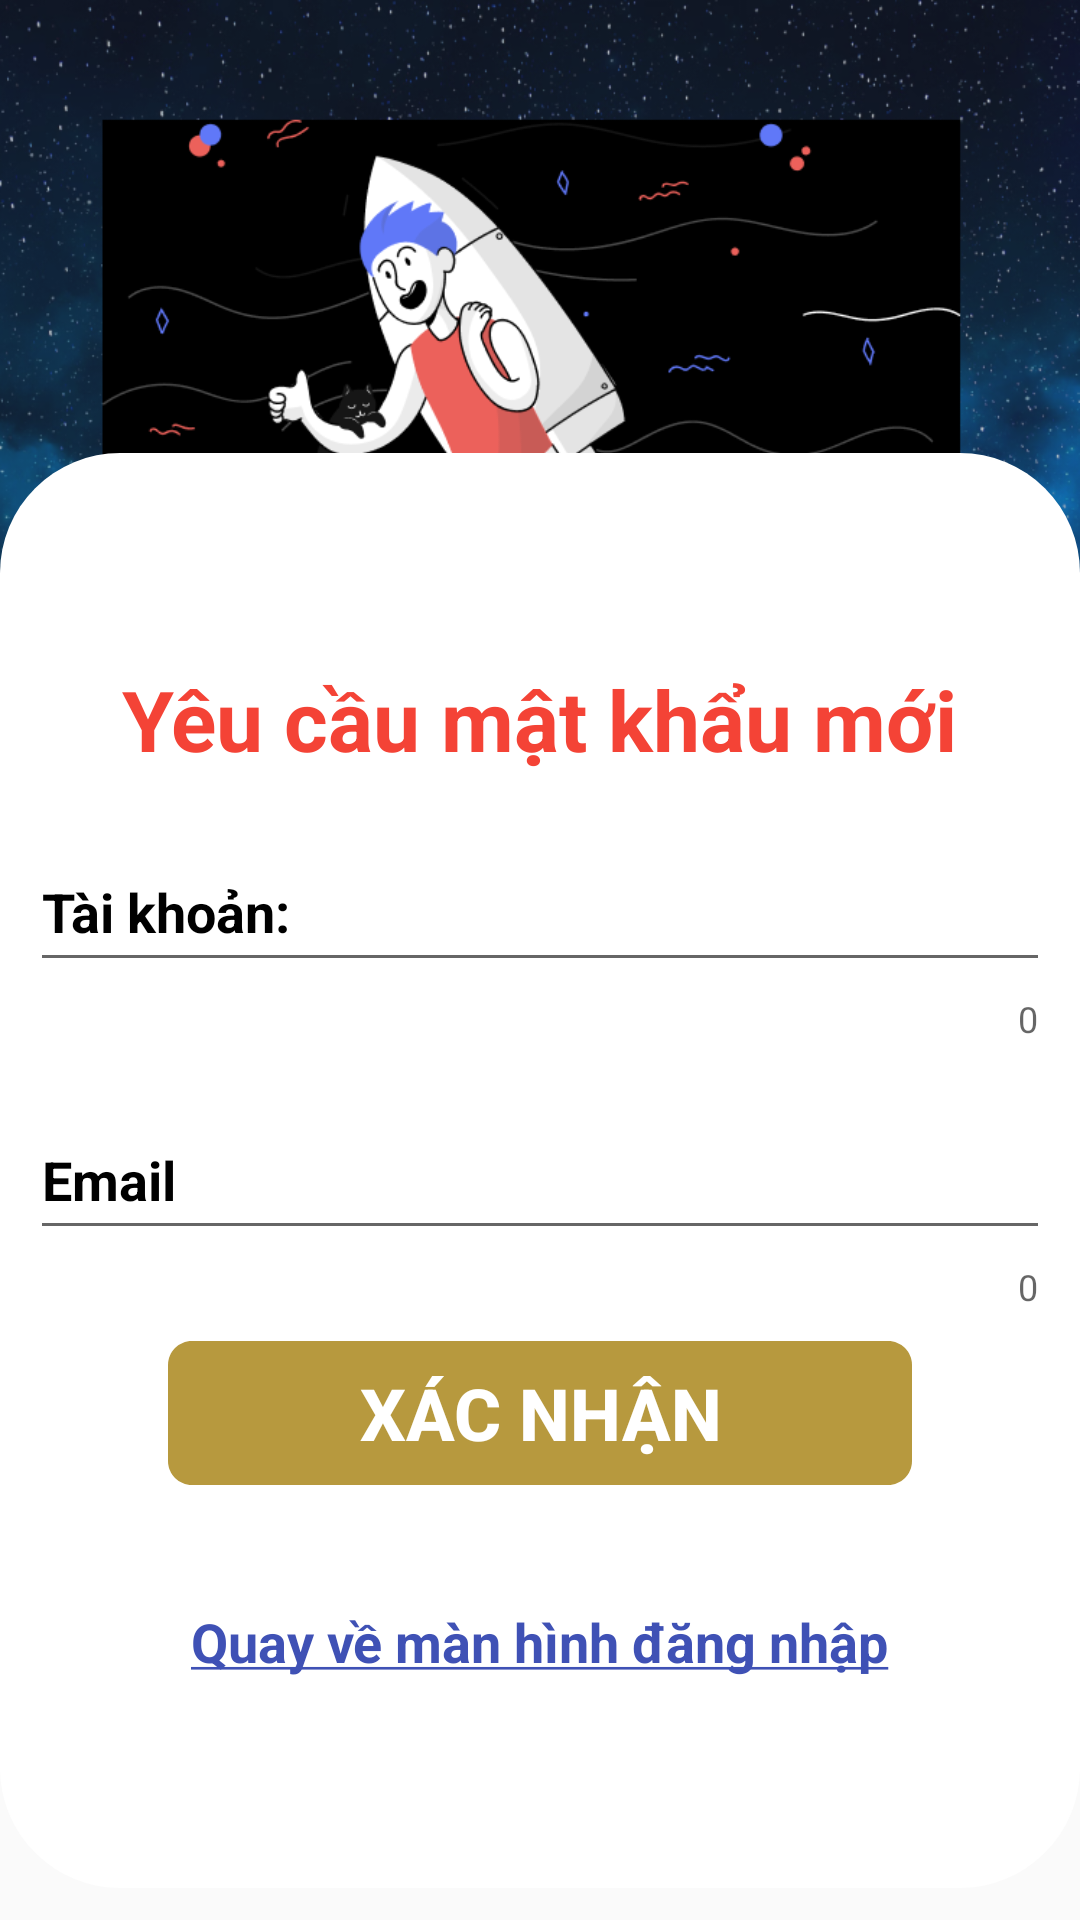

Write the Android layout XML for this screen, with the resource values it uses.
<!-- AndroidManifest.xml: application theme Theme.WarehouseManager -->
<!-- res/layout/activity_forget.xml -->
<?xml version="1.0" encoding="utf-8"?>
<androidx.constraintlayout.widget.ConstraintLayout xmlns:android="http://schemas.android.com/apk/res/android"
    xmlns:app="http://schemas.android.com/apk/res-auto"
    xmlns:tools="http://schemas.android.com/tools"
    android:layout_width="match_parent"
    android:layout_height="match_parent"
    tools:context=".ForgetActivity">

    <ImageView
        android:id="@+id/imageView"
        android:layout_width="match_parent"
        android:layout_height="400dp"
        android:scaleType="fitStart"
        android:src="@drawable/login_img"
        app:layout_constraintBottom_toBottomOf="parent"
        app:layout_constraintEnd_toEndOf="parent"
        app:layout_constraintHorizontal_bias="0.0"
        app:layout_constraintStart_toStartOf="parent"
        app:layout_constraintTop_toTopOf="parent"
        app:layout_constraintVertical_bias="0.0"
        android:contentDescription="@string/welcome_back" />

    <LinearLayout
        android:layout_width="match_parent"
        android:layout_height="wrap_content"
        android:background="@drawable/outline_radius"
        android:gravity="center_horizontal"
        android:orientation="vertical"
        android:paddingVertical="70dp"
        app:layout_constraintBottom_toBottomOf="parent"
        app:layout_constraintEnd_toEndOf="parent"
        app:layout_constraintHorizontal_bias="0.0"
        app:layout_constraintStart_toStartOf="parent"
        app:layout_constraintTop_toTopOf="parent"
        app:layout_constraintVertical_bias="0.934">

        <TextView
            android:layout_width="wrap_content"
            android:layout_height="wrap_content"
            android:text="@string/pass_require"
            android:textColor="#F44336"
            android:textSize="28sp"
            android:textStyle="bold" />

        <com.google.android.material.textfield.TextInputLayout
            android:layout_width="match_parent"
            android:layout_height="wrap_content"
            android:layout_marginTop="10dp"
            android:paddingHorizontal="10dp"
            android:textColorHint="@color/black"
            app:counterEnabled="true"
            app:errorEnabled="true">

            <com.google.android.material.textfield.TextInputEditText
                android:id="@+id/edtUserForget"
                android:layout_width="match_parent"
                android:layout_height="48dp"
                android:hint="@string/account"
                android:textColor="@color/black"
                android:textStyle="bold" />
        </com.google.android.material.textfield.TextInputLayout>

        <com.google.android.material.textfield.TextInputLayout
            android:layout_width="match_parent"
            android:layout_height="wrap_content"
            android:layout_marginTop="10dp"
            android:paddingHorizontal="10dp"
            android:textColorHint="@color/black"
            app:counterEnabled="true"
            app:errorEnabled="true">

            <com.google.android.material.textfield.TextInputEditText
                android:id="@+id/edtPassForget"
                android:layout_width="match_parent"
                android:layout_height="48dp"
                android:hint="@string/email"
                android:inputType="text"
                android:textColor="@color/black"
                android:textStyle="bold" />
        </com.google.android.material.textfield.TextInputLayout>

        <Button
            android:id="@+id/btnSubmitForget"
            android:layout_width="wrap_content"
            android:layout_height="wrap_content"
            android:layout_marginTop="10dp"
            android:background="@drawable/component_9"
            android:text="@string/submit"
            android:textColor="@color/white"
            android:textSize="24sp"
            android:textStyle="bold" />

        <TextView
            android:id="@+id/txtBackForget"
            android:layout_width="wrap_content"
            android:layout_height="wrap_content"
            android:layout_marginTop="40dp"
            android:text="@string/back_to_login"
            android:textColor="#3F51B5"
            android:textSize="18sp"
            android:textStyle="bold" />
    </LinearLayout>

</androidx.constraintlayout.widget.ConstraintLayout>
<!-- resources referenced by this layout -->
<resources>
  <!-- drawable component_9 (drawable) -->
  <vector
      xmlns:android="http://schemas.android.com/apk/res/android"
      xmlns:aapt="http://schemas.android.com/aapt"
      android:width="248dp"
      android:height="48dp"
      android:viewportWidth="248"
      android:viewportHeight="48"
      >
      <group>
          <clip-path
              android:pathData="M8 0H240C244.418 0 248 3.58172 248 8V40C248 44.4183 244.418 48 240 48H8C3.58172 48 0 44.4183 0 40V8C0 3.58172 3.58172 0 8 0Z"
              />
          <path
              android:pathData="M0 0V48H248V0"
              android:fillColor="#B7993E"
              />
      </group>
  </vector>
  <!-- drawable login_img: png bitmap (drawable, 342832 bytes) -->
  <!-- drawable outline_radius (drawable) -->
  <?xml version="1.0" encoding="utf-8"?>
  <shape xmlns:android="http://schemas.android.com/apk/res/android">
      <solid android:color="@color/white"/>
      <corners android:radius="40dp" />
      <stroke android:width="0dp"/>
  </shape>
  <string name="account">Tài khoản:</string>
  <string name="back_to_login"><u>Quay về màn hình đăng nhập</u></string>
  <string name="email">Email</string>
  <string name="pass_require">Yêu cầu mật khẩu mới</string>
  <string name="submit">XÁC NHẬN</string>
  <string name="welcome_back">Chào mừng trở lại!</string>
  <style name="Theme.WarehouseManager" parent="Base.Theme.WarehouseManager" />
  <style name="Base.Theme.WarehouseManager" parent="Theme.AppCompat.Light">
          
          
      </style>
  <!-- not gathered from this repository: default colours our renderer supplied (Android Studio template values) -->
  <color name="black">#FF000000</color>
  <color name="white">#FFFFFFFF</color>
</resources>
